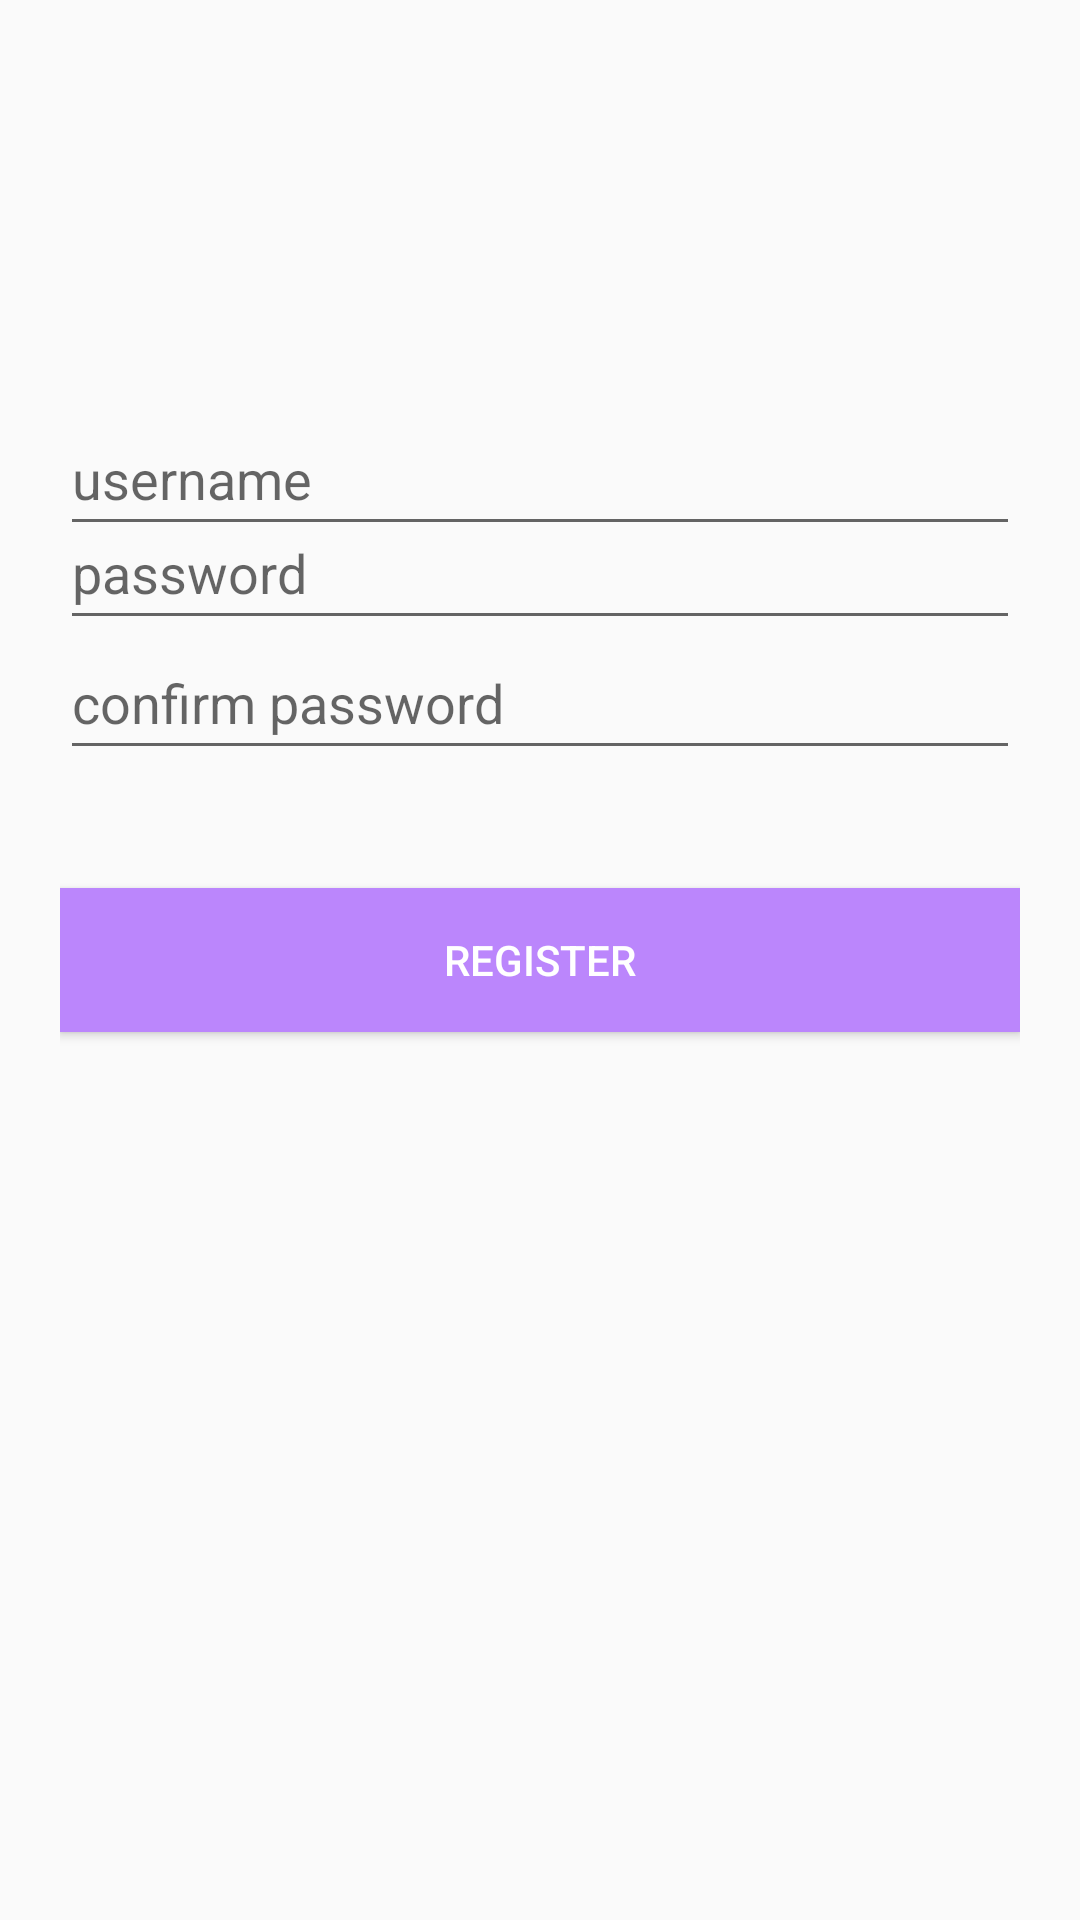

This screen was rendered from an Android layout file. Write that file and the resources it references.
<!-- AndroidManifest.xml: application theme Theme.AppCompat.Light.NoActionBar -->
<!-- res/layout/fragment_register.xml -->
<?xml version="1.0" encoding="utf-8"?>
<FrameLayout xmlns:android="http://schemas.android.com/apk/res/android"
    xmlns:app="http://schemas.android.com/apk/res-auto"
    xmlns:tools="http://schemas.android.com/tools"
    android:layout_width="match_parent"
    android:layout_height="match_parent"
    android:padding="20dp"
    tools:context=".RegisterFragment">

    <androidx.constraintlayout.widget.ConstraintLayout
        android:layout_width="match_parent"
        android:layout_height="match_parent">


        <EditText
            android:id="@+id/txt_name"
            android:layout_width="match_parent"
            android:layout_height="wrap_content"
            android:autofillHints="username"

            android:hint="@string/hintUser"
            android:inputType="textPersonName"
            android:minHeight="48dp"
            app:layout_constraintBottom_toTopOf="@+id/btn_register"
            app:layout_constraintEnd_toEndOf="parent"
            app:layout_constraintHorizontal_bias="0.444"
            app:layout_constraintStart_toStartOf="parent"
            app:layout_constraintTop_toTopOf="parent" />

        <EditText
            android:id="@+id/txt_password"
            android:layout_width="match_parent"
            android:layout_height="wrap_content"
            android:layout_marginBottom="12dp"
            android:autofillHints="password"
            android:hint="@string/hintPassword"
            android:inputType="textPassword"
            android:minHeight="48dp"
            app:layout_constraintBottom_toTopOf="@+id/txt_Confirm"
            app:layout_constraintEnd_toEndOf="parent"
            app:layout_constraintStart_toStartOf="parent"
            app:layout_constraintTop_toBottomOf="@+id/txt_name" />

        <EditText
            android:id="@+id/txt_Confirm"
            android:layout_width="match_parent"
            android:layout_height="wrap_content"
            android:layout_marginBottom="13dp"
            android:autofillHints="password"
            android:hint="@string/hintConfirm"
            android:inputType="textPassword"
            android:minHeight="48dp"
            app:layout_constraintBottom_toTopOf="@+id/btn_register"
            app:layout_constraintEnd_toEndOf="parent"
            app:layout_constraintStart_toStartOf="parent"
            app:layout_constraintTop_toBottomOf="@+id/txt_name" />

        <Button
            android:id="@+id/btn_register"
            android:layout_width="match_parent"
            android:layout_height="wrap_content"
            android:background="@color/purple_200"
            android:text="@string/btnReg"
            android:textColor="@color/white"
            app:layout_constraintBottom_toBottomOf="parent"
            app:layout_constraintEnd_toEndOf="parent"
            app:layout_constraintStart_toStartOf="parent"
            app:layout_constraintTop_toTopOf="parent" />

    </androidx.constraintlayout.widget.ConstraintLayout>


</FrameLayout>
<!-- resources referenced by this layout -->
<resources>
  <string name="btnReg">Register</string>
  <string name="hintConfirm">confirm password</string>
  <string name="hintPassword">password</string>
  <string name="hintUser">username</string>
  <!-- not gathered from this repository: default colours our renderer supplied (Android Studio template values) -->
  <color name="purple_200">#FFBB86FC</color>
  <color name="white">#FFFFFFFF</color>
</resources>
